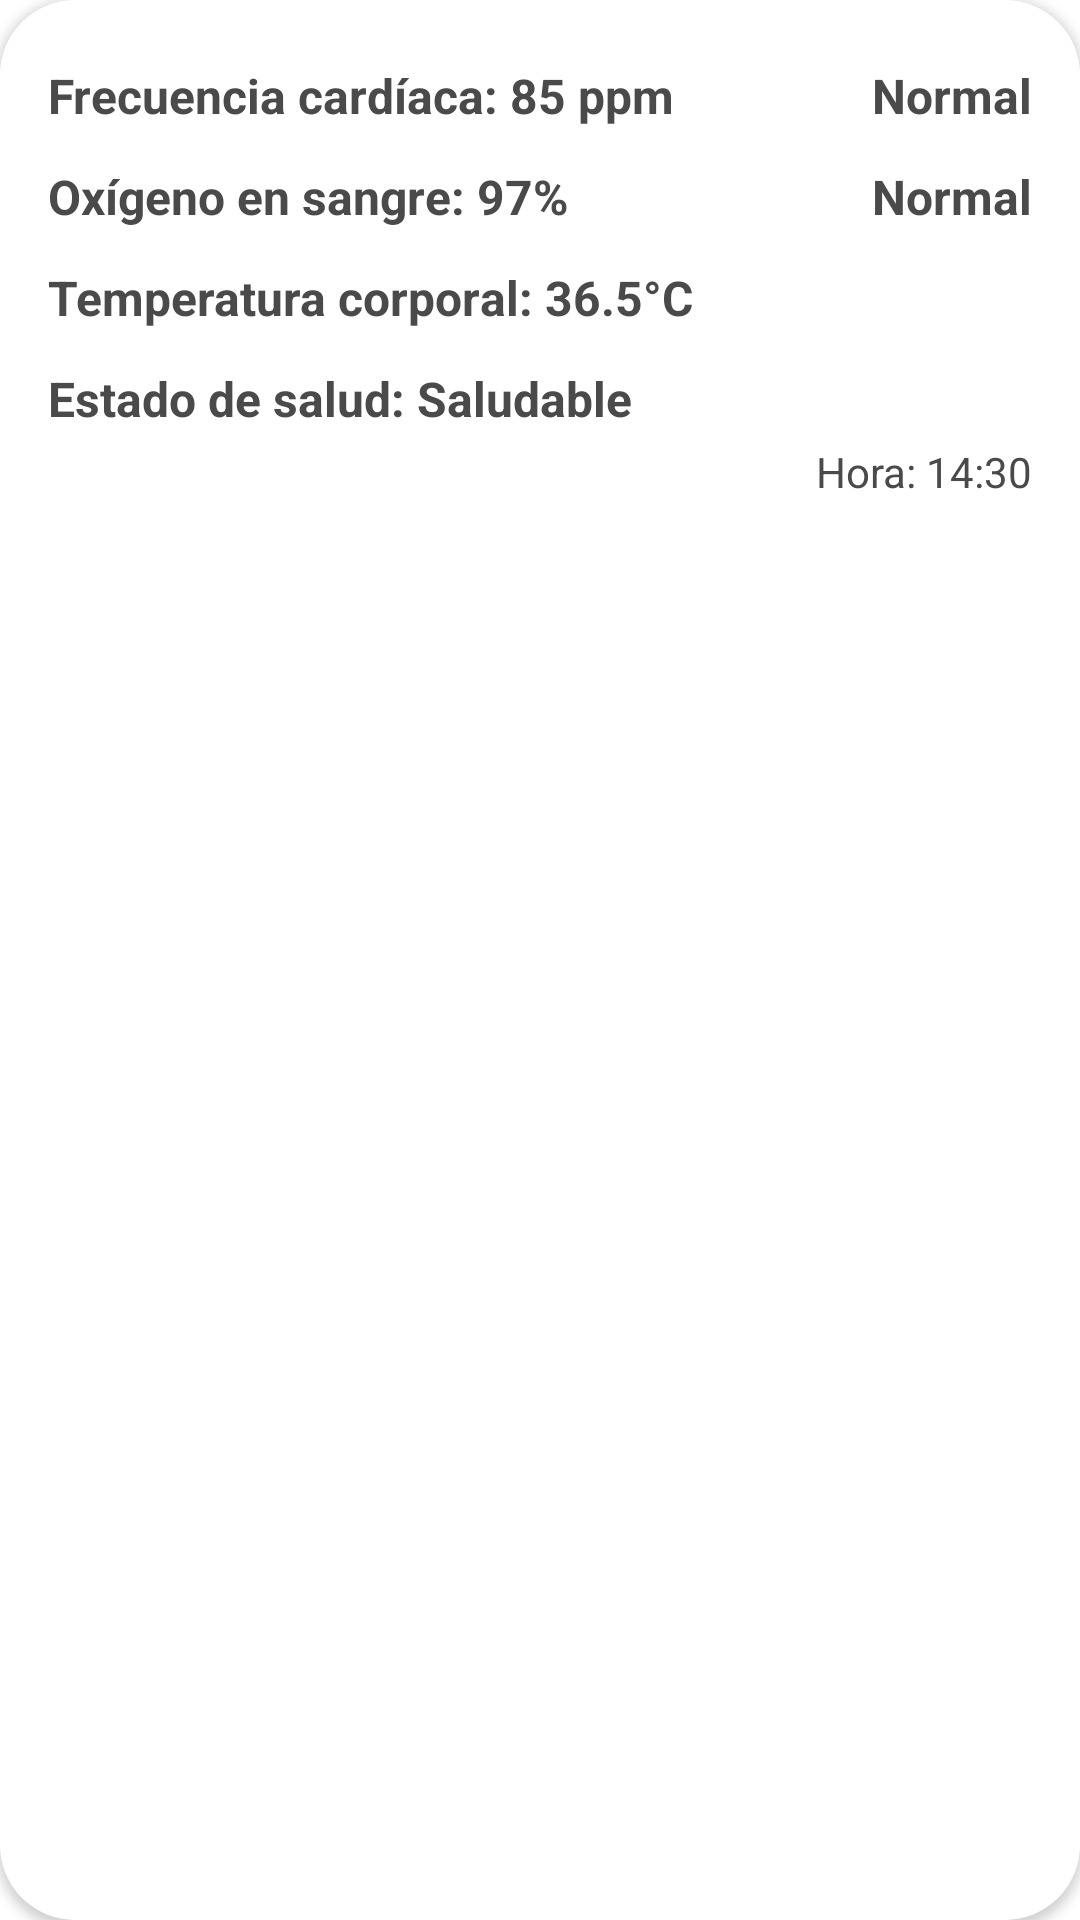

Reconstruct the res/layout file that produces this screen, plus the resources it refers to.
<!-- AndroidManifest.xml: application theme Theme.Kali -->
<!-- res/layout/recycle_medicion.xml -->
<?xml version="1.0" encoding="utf-8"?>
<LinearLayout xmlns:android="http://schemas.android.com/apk/res/android"
    android:layout_width="match_parent"
    android:layout_height="wrap_content"
    android:orientation="vertical"
    android:padding="16dp"
    android:background="@drawable/contenedor_seleccion"
    android:layout_marginHorizontal="24dp"
    android:layout_marginVertical="12dp"
    android:elevation="2dp">

    
    <LinearLayout
        android:layout_width="match_parent"
        android:layout_height="wrap_content"
        android:orientation="horizontal"
        android:layout_marginTop="5dp"
        android:layout_marginBottom="12dp">

        <TextView
            android:id="@+id/textFrecuencia"
            android:layout_width="0dp"
            android:layout_height="wrap_content"
            android:layout_weight="1"
            android:text="Frecuencia cardíaca: 85 ppm"
            android:textStyle="bold"
            android:textColor="@color/letra_fragment"
            android:textSize="16sp" />

        <TextView
            android:id="@+id/resultadoFrecuencia"
            android:layout_width="wrap_content"
            android:layout_height="wrap_content"
            android:text="Normal"
            android:textColor="@color/letra_fragment"
            android:textStyle="bold"
            android:textSize="16sp" />
    </LinearLayout>

    
    <LinearLayout
        android:layout_width="match_parent"
        android:layout_height="wrap_content"
        android:orientation="horizontal"
        android:layout_marginBottom="12dp">

        <TextView
            android:id="@+id/textOxigeno"
            android:layout_width="0dp"
            android:layout_height="wrap_content"
            android:layout_weight="1"
            android:text="Oxígeno en sangre: 97%"
            android:textStyle="bold"
            android:textColor="@color/letra_fragment"
            android:textSize="16sp" />

        <TextView
            android:id="@+id/resultadoOxigeno"
            android:layout_width="wrap_content"
            android:layout_height="wrap_content"
            android:text="Normal"
            android:textStyle="bold"
            android:textColor="@color/letra_fragment"
            android:textSize="16sp" />
    </LinearLayout>

    
    <TextView
        android:id="@+id/textTemperatura"
        android:layout_width="match_parent"
        android:layout_height="wrap_content"
        android:layout_marginBottom="12dp"
        android:text="Temperatura corporal: 36.5°C"
        android:textStyle="bold"
        android:textColor="@color/letra_fragment"
        android:textSize="16sp" />

    
    <TextView
        android:id="@+id/textEstadoSalud"
        android:layout_width="match_parent"
        android:layout_height="wrap_content"
        android:text="Estado de salud: Saludable"
        android:textStyle="bold"
        android:textColor="@color/letra_fragment"
        android:textSize="16sp"
        android:layout_marginBottom="4dp" />

    
    <TextView
        android:id="@+id/textHoraMedicion"
        android:layout_width="match_parent"
        android:layout_height="wrap_content"
        android:text="Hora: 14:30"
        android:textColor="@color/letra_fragment"
        android:textSize="14sp"
        android:gravity="end" />

</LinearLayout>
<!-- resources referenced by this layout -->
<resources>
  <color name="letra_fragment">#4a4a4a</color>
  <!-- drawable contenedor_seleccion (drawable) -->
  <?xml version="1.0" encoding="utf-8"?>
  <ripple xmlns:android="http://schemas.android.com/apk/res/android"
      android:color="?attr/colorControlHighlight">
  
      
      <item android:drawable="@drawable/contenedor_fragmenthome" />
  
      
      <item android:id="@android:id/mask"
          android:drawable="@drawable/contenedor_fragmenthome" />
  </ripple>
  <style name="Theme.Kali" parent="Theme.MaterialComponents.DayNight.NoActionBar">
          
          <item name="colorPrimary">@color/purple_500</item>
          <item name="colorPrimaryVariant">@color/black</item>
          <item name="colorOnPrimary">@color/white</item>
          
          <item name="colorSecondary">@color/teal_200</item>
          <item name="colorSecondaryVariant">@color/teal_700</item>
          <item name="colorOnSecondary">@color/black</item>
          
          <item name="android:statusBarColor">?attr/colorPrimaryVariant</item>
          
      </style>
  <!-- drawable contenedor_fragmenthome (drawable) -->
  <shape xmlns:android="http://schemas.android.com/apk/res/android"
      android:shape="rectangle">
      <solid android:color="@color/white" />
      <corners android:radius="25dp" />
  </shape>
  <color name="purple_500">#FF6200EE</color>
  <color name="black">#FF000000</color>
  <color name="white">#FFFFFFFF</color>
  <color name="teal_200">#FF03DAC5</color>
  <color name="teal_700">#FF018786</color>
</resources>
